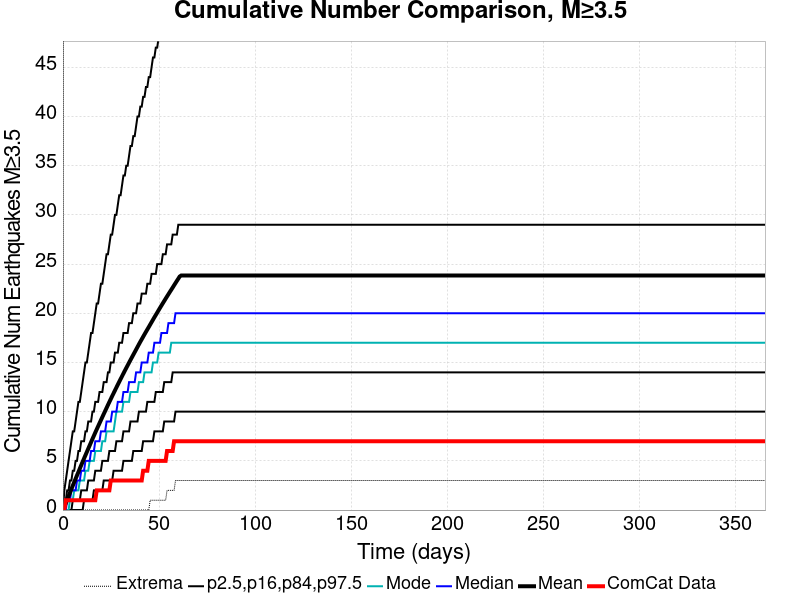

Values plotted in this chart, from the file beside it:
Time (days), ComCat Data, Simulation Mean, Simulation Median, Simulation Mode, Simulation Minimum, Simulation Maximum, 2.5 %-ile, 16 %-ile, 84 %-ile, 97.5 %-ile
0.0, 0.0, 0.0, 0.0, 0.0, 0.0, 0.0, 0.0, 0.0, 0.0, 0.0
0.732, 0.0, 0.3355, 0.0, 0.0, 0.0, 198.0, 0.0, 0.0, 1.0, 2.0
1.464, 1.0, 0.6916, 0.0, 0.0, 0.0, 244.0, 0.0, 0.0, 1.0, 3.0
2.196, 1.0, 1.048, 1.0, 0.0, 0.0, 289.0, 0.0, 0.0, 2.0, 4.0
2.928, 1.0, 1.404, 1.0, 0.0, 0.0, 311.0, 0.0, 0.0, 2.0, 5.0
3.66, 1.0, 1.761, 1.0, 1.0, 0.0, 327.0, 0.0, 0.0, 3.0, 6.0
4.392, 1.0, 2.123, 2.0, 1.0, 0.0, 342.0, 0.0, 0.0, 3.0, 7.0
5.124, 1.0, 2.478, 2.0, 1.0, 0.0, 358.0, 0.0, 1.0, 4.0, 8.0
5.856, 1.0, 2.833, 2.0, 2.0, 0.0, 372.0, 0.0, 1.0, 4.0, 8.0
6.588, 1.0, 3.181, 2.0, 2.0, 0.0, 378.0, 0.0, 1.0, 5.0, 9.0
7.32, 1.0, 3.528, 3.0, 2.0, 0.0, 385.0, 0.0, 1.0, 5.0, 10.0
8.052, 1.0, 3.867, 3.0, 2.0, 0.0, 396.0, 0.0, 1.0, 6.0, 11.0
8.784, 1.0, 4.215, 3.0, 3.0, 0.0, 412.0, 0.0, 1.0, 6.0, 11.0
9.516, 1.0, 4.562, 4.0, 3.0, 0.0, 419.0, 0.0, 2.0, 7.0, 12.0
10.25, 1.0, 4.903, 4.0, 3.0, 0.0, 426.0, 0.0, 2.0, 7.0, 13.0
10.98, 1.0, 5.237, 4.0, 3.0, 0.0, 435.0, 1.0, 2.0, 7.0, 14.0
11.71, 1.0, 5.573, 5.0, 4.0, 0.0, 439.0, 1.0, 2.0, 8.0, 15.0
12.44, 1.0, 5.904, 5.0, 4.0, 0.0, 440.0, 1.0, 2.0, 8.0, 15.0
13.18, 1.0, 6.236, 5.0, 4.0, 0.0, 445.0, 1.0, 3.0, 9.0, 16.0
13.91, 1.0, 6.569, 5.0, 5.0, 0.0, 447.0, 1.0, 3.0, 9.0, 17.0
14.64, 1.0, 6.9, 6.0, 5.0, 0.0, 451.0, 1.0, 3.0, 9.0, 18.0
15.37, 1.0, 7.233, 6.0, 5.0, 0.0, 456.0, 1.0, 3.0, 10.0, 18.0
16.1, 1.0, 7.553, 6.0, 5.0, 0.0, 458.0, 2.0, 3.0, 10.0, 19.0
16.84, 1.0, 7.881, 7.0, 6.0, 0.0, 460.0, 2.0, 4.0, 11.0, 20.0
17.57, 2.0, 8.197, 7.0, 6.0, 0.0, 465.0, 2.0, 4.0, 11.0, 21.0
18.3, 2.0, 8.513, 7.0, 6.0, 0.0, 469.0, 2.0, 4.0, 11.0, 21.0
19.03, 2.0, 8.827, 7.0, 6.0, 0.0, 470.0, 2.0, 4.0, 12.0, 22.0
19.76, 2.0, 9.139, 8.0, 6.0, 0.0, 474.0, 2.0, 4.0, 12.0, 23.0
20.49, 2.0, 9.451, 8.0, 7.0, 0.0, 477.0, 2.0, 5.0, 12.0, 23.0
21.23, 2.0, 9.761, 8.0, 7.0, 0.0, 481.0, 3.0, 5.0, 13.0, 24.0
21.96, 2.0, 10.07, 8.0, 7.0, 0.0, 481.0, 3.0, 5.0, 13.0, 25.0
22.69, 2.0, 10.37, 9.0, 8.0, 0.0, 485.0, 3.0, 5.0, 13.0, 26.0
23.42, 2.0, 10.68, 9.0, 8.0, 0.0, 485.0, 3.0, 5.0, 14.0, 26.0
24.15, 2.0, 10.98, 9.0, 8.0, 0.0, 487.0, 3.0, 6.0, 14.0, 27.0
24.89, 3.0, 11.28, 9.0, 8.0, 0.0, 492.0, 3.0, 6.0, 15.0, 28.0
25.62, 3.0, 11.58, 10.0, 8.0, 0.0, 497.0, 3.0, 6.0, 15.0, 28.0
26.35, 3.0, 11.87, 10.0, 8.0, 0.0, 502.0, 4.0, 6.0, 15.0, 29.0
27.08, 3.0, 12.17, 10.0, 9.0, 0.0, 504.0, 4.0, 6.0, 16.0, 30.0
27.81, 3.0, 12.46, 10.0, 10.0, 0.0, 506.0, 4.0, 7.0, 16.0, 30.0
28.55, 3.0, 12.75, 11.0, 10.0, 0.0, 507.0, 4.0, 7.0, 16.0, 31.0
29.28, 3.0, 13.03, 11.0, 10.0, 0.0, 511.0, 4.0, 7.0, 17.0, 32.0
30.01, 3.0, 13.32, 11.0, 10.0, 0.0, 519.0, 4.0, 7.0, 17.0, 32.0
30.74, 3.0, 13.6, 11.0, 10.0, 0.0, 530.0, 4.0, 7.0, 17.0, 33.0
31.47, 3.0, 13.88, 12.0, 11.0, 0.0, 535.0, 5.0, 8.0, 18.0, 34.0
32.21, 3.0, 14.16, 12.0, 11.0, 0.0, 544.0, 5.0, 8.0, 18.0, 34.0
32.94, 3.0, 14.44, 12.0, 11.0, 0.0, 546.0, 5.0, 8.0, 18.0, 35.0
33.67, 3.0, 14.71, 12.0, 11.0, 0.0, 549.0, 5.0, 8.0, 18.0, 35.0
34.4, 3.0, 14.98, 13.0, 11.0, 0.0, 554.0, 5.0, 8.0, 19.0, 36.0
35.13, 3.0, 15.25, 13.0, 12.0, 0.0, 560.0, 5.0, 9.0, 19.0, 37.0
35.87, 3.0, 15.51, 13.0, 12.0, 0.0, 570.0, 5.0, 9.0, 19.0, 37.0
36.6, 3.0, 15.78, 13.0, 12.0, 0.0, 574.0, 6.0, 9.0, 20.0, 38.0
37.33, 3.0, 16.04, 13.0, 12.0, 0.0, 574.0, 6.0, 9.0, 20.0, 38.0
38.06, 3.0, 16.31, 14.0, 12.0, 0.0, 578.0, 6.0, 9.0, 20.0, 39.0
38.79, 3.0, 16.58, 14.0, 12.0, 0.0, 580.0, 6.0, 9.0, 21.0, 40.0
39.53, 3.0, 16.84, 14.0, 13.0, 0.0, 585.0, 6.0, 10.0, 21.0, 40.0
40.26, 3.0, 17.1, 14.0, 13.0, 0.0, 594.0, 6.0, 10.0, 21.0, 41.0
40.99, 3.0, 17.36, 15.0, 13.0, 0.0, 596.0, 6.0, 10.0, 22.0, 41.0
41.72, 4.0, 17.61, 15.0, 13.0, 0.0, 599.0, 7.0, 10.0, 22.0, 42.0
42.45, 4.0, 17.86, 15.0, 14.0, 0.0, 600.0, 7.0, 10.0, 22.0, 42.0
43.19, 4.0, 18.11, 15.0, 14.0, 0.0, 601.0, 7.0, 10.0, 22.0, 43.0
... 440 more rows
